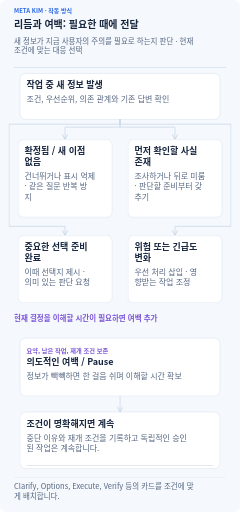
t = 0.00 s
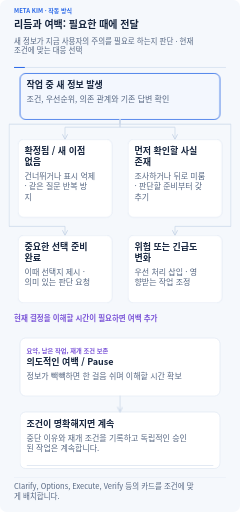
t = 1.63 s
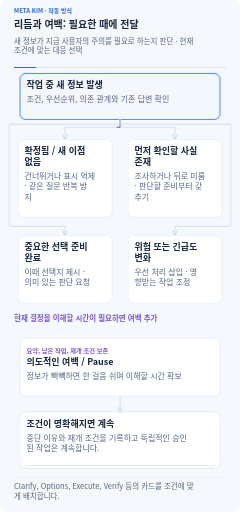
t = 3.31 s
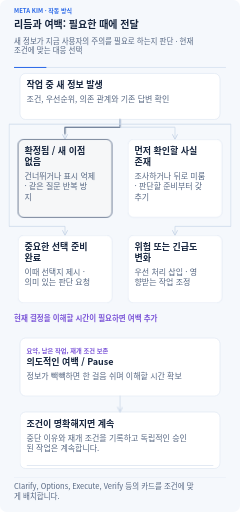
t = 4.88 s
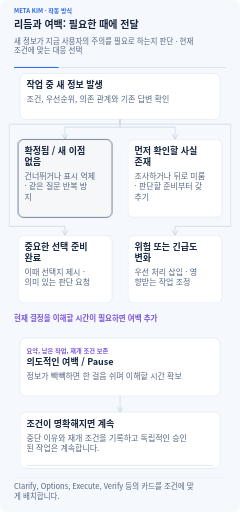
t = 6.72 s
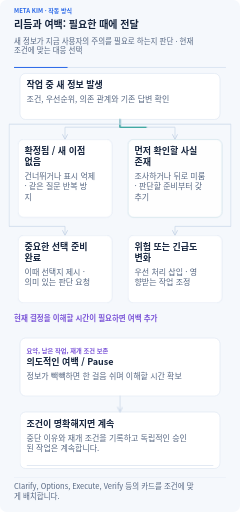
t = 8.08 s

The animated SVG that drew these frames (rendered in a browser with its animation timeline set to each time). Animation: 27 CSS @keyframes rules; frames cover the first 8.08 s, repeats indefinitely.

<svg xmlns="http://www.w3.org/2000/svg" width="960" height="2049" viewBox="0 0 960 2049" role="img" aria-labelledby="title description" lang="ko-KR" xml:lang="ko-KR">
<title id="title">리듬과 여백: 필요한 때에 전달</title><desc id="description">새 정보가 지금 사용자의 주의를 필요로 하는지 판단 · 현재 조건에 맞는 대응 선택 모든 글과 관계를 항상 표시합니다. 애니메이션은 입력 전달, 진행 상태, 결과 보존을 설명합니다. 동작을 꺼도 전체 흐름을 읽을 수 있습니다. Clarify, Options, Execute, Verify 등의 카드를 조건에 맞게 배치합니다.</desc>
<defs><marker id="arrow" viewBox="0 0 10 10" refX="9" refY="5" markerWidth="8" markerHeight="8" orient="auto-start-reverse"><path d="M1 1L9 5L1 9" fill="none" stroke="#cad7e8" stroke-width="1.6" stroke-linecap="round"/></marker><marker id="back-arrow" viewBox="0 0 10 10" refX="9" refY="5" markerWidth="8" markerHeight="8" orient="auto"><path d="M1 1L9 5L1 9" fill="none" stroke="#7c56d8" stroke-width="1.6" stroke-linecap="round"/></marker></defs>
<style>text{font-family:"Noto Sans CJK KR","Malgun Gothic",Arial,sans-serif}.clock{stroke-dasharray:1;stroke-dashoffset:0;animation:clock 32s linear infinite}@keyframes clock{from{stroke-dashoffset:1}to{stroke-dashoffset:0}}@keyframes m0{0%,1%{opacity:0}2.2%,10.8%{opacity:1}12%,100%{opacity:0}}.m0{opacity:0;animation:m0 32s ease-in-out infinite}
@keyframes m1{0%,12%{opacity:0}13.5%,100%{opacity:1}}.m1{opacity:1;animation:m1 32s ease-in-out infinite}
@keyframes m2{0%,1%{transform:scaleX(0)}12%,100%{transform:scaleX(1)}}.m2{transform:scaleX(1);transform-box:fill-box;transform-origin:left center;animation:m2 32s ease-in-out infinite}
@keyframes m3{0%,8%{stroke-dashoffset:1;opacity:0}9%{opacity:1}17%{stroke-dashoffset:0;opacity:1}19%,100%{stroke-dashoffset:0;opacity:0}}.m3{stroke-dashoffset:0;opacity:.65;animation:m3 32s ease-in-out infinite}
@keyframes m4{0%,12%{opacity:0}13.2%,22.8%{opacity:1}24%,100%{opacity:0}}.m4{opacity:0;animation:m4 32s ease-in-out infinite}
@keyframes m5{0%,24%{opacity:0}25.5%,100%{opacity:1}}.m5{opacity:1;animation:m5 32s ease-in-out infinite}
@keyframes m6{0%,12%{transform:scaleX(0)}24%,100%{transform:scaleX(1)}}.m6{transform:scaleX(1);transform-box:fill-box;transform-origin:left center;animation:m6 32s ease-in-out infinite}
@keyframes m7{0%,21.000000000000004%{stroke-dashoffset:1;opacity:0}22.000000000000004%{opacity:1}30%{stroke-dashoffset:0;opacity:1}32%,100%{stroke-dashoffset:0;opacity:0}}.m7{stroke-dashoffset:0;opacity:.65;animation:m7 32s ease-in-out infinite}
@keyframes m8{0%,25%{opacity:0}26.2%,35.8%{opacity:1}37%,100%{opacity:0}}.m8{opacity:0;animation:m8 32s ease-in-out infinite}
@keyframes m9{0%,37%{opacity:0}38.5%,100%{opacity:1}}.m9{opacity:1;animation:m9 32s ease-in-out infinite}
@keyframes m10{0%,25%{transform:scaleX(0)}37%,100%{transform:scaleX(1)}}.m10{transform:scaleX(1);transform-box:fill-box;transform-origin:left center;animation:m10 32s ease-in-out infinite}
@keyframes m11{0%,34%{stroke-dashoffset:1;opacity:0}35%{opacity:1}43%{stroke-dashoffset:0;opacity:1}45%,100%{stroke-dashoffset:0;opacity:0}}.m11{stroke-dashoffset:0;opacity:.65;animation:m11 32s ease-in-out infinite}
@keyframes m12{0%,38%{opacity:0}39.2%,48.8%{opacity:1}50%,100%{opacity:0}}.m12{opacity:0;animation:m12 32s ease-in-out infinite}
@keyframes m13{0%,50%{opacity:0}51.5%,100%{opacity:1}}.m13{opacity:1;animation:m13 32s ease-in-out infinite}
@keyframes m14{0%,38%{transform:scaleX(0)}50%,100%{transform:scaleX(1)}}.m14{transform:scaleX(1);transform-box:fill-box;transform-origin:left center;animation:m14 32s ease-in-out infinite}
@keyframes m15{0%,47%{stroke-dashoffset:1;opacity:0}48%{opacity:1}56.00000000000001%{stroke-dashoffset:0;opacity:1}58.00000000000001%,100%{stroke-dashoffset:0;opacity:0}}.m15{stroke-dashoffset:0;opacity:.65;animation:m15 32s ease-in-out infinite}
@keyframes m16{0%,51%{opacity:0}52.2%,61.8%{opacity:1}63%,100%{opacity:0}}.m16{opacity:0;animation:m16 32s ease-in-out infinite}
@keyframes m17{0%,63%{opacity:0}64.5%,100%{opacity:1}}.m17{opacity:1;animation:m17 32s ease-in-out infinite}
@keyframes m18{0%,51%{transform:scaleX(0)}63%,100%{transform:scaleX(1)}}.m18{transform:scaleX(1);transform-box:fill-box;transform-origin:left center;animation:m18 32s ease-in-out infinite}
@keyframes m19{0%,68%{opacity:0}69.2%,80.8%{opacity:1}82%,100%{opacity:0}}.m19{opacity:0;animation:m19 32s ease-in-out infinite}
@keyframes m20{0%,82%{opacity:0}83.5%,100%{opacity:1}}.m20{opacity:1;animation:m20 32s ease-in-out infinite}
@keyframes m21{0%,68%{transform:scaleX(0)}82%,100%{transform:scaleX(1)}}.m21{transform:scaleX(1);transform-box:fill-box;transform-origin:left center;animation:m21 32s ease-in-out infinite}
@keyframes m22{0%,83%{opacity:0}84.2%,93.8%{opacity:1}95%,100%{opacity:0}}.m22{opacity:0;animation:m22 32s ease-in-out infinite}
@keyframes m23{0%,95%{opacity:0}96.5%,100%{opacity:1}}.m23{opacity:1;animation:m23 32s ease-in-out infinite}
@keyframes m24{0%,83%{transform:scaleX(0)}95%,100%{transform:scaleX(1)}}.m24{transform:scaleX(1);transform-box:fill-box;transform-origin:left center;animation:m24 32s ease-in-out infinite}
@keyframes m25{0%,79%{stroke-dashoffset:1;opacity:0}80%{opacity:1}86%,100%{stroke-dashoffset:0;opacity:.8}}.m25{stroke-dashoffset:0;opacity:.65;animation:m25 32s ease-in-out infinite}@media(prefers-reduced-motion:reduce){*{animation:none!important}.focus,.clock{display:none}.completed{opacity:1}.progress{transform:scaleX(1)}.transfer{stroke-dashoffset:0;opacity:.45}}</style>
<rect width="960" height="2049" rx="26" fill="#f5f8fc"/>
<text x="56" y="53" font-size="24" font-weight="700" fill="#2968e8" text-anchor="start"><tspan x="56" dy="0">META KIM · 작동 방식</tspan></text>
<text x="56" y="113" font-size="40" font-weight="750" fill="#17263f" text-anchor="start"><tspan x="56" dy="0">리듬과 여백: 필요한 때에 전달</tspan></text>
<text x="56" y="175" font-size="30" font-weight="450" fill="#566782" text-anchor="start"><tspan x="56" dy="0">새 정보가 지금 사용자의 주의를 필요로 하는지 판단 · 현재</tspan><tspan x="56" dy="39">조건에 맞는 대응 선택</tspan></text>
<path d="M56 270H904" stroke="#dce5f2" stroke-width="4"/><path class="clock" pathLength="1" d="M56 270H904" stroke="#2968e8" stroke-width="4"/>
<g class="node" data-label="작업 중 새 정보 발생" data-box="80,294,800,184"><rect x="80" y="294" width="800" height="184" rx="22" fill="#fff" stroke="#cad7e8" stroke-width="1.5"/><rect class="focus m0" x="80" y="294" width="800" height="184" rx="22" fill="#2968e8" fill-opacity=".055" stroke="#2968e8" stroke-width="3"/><text x="106" y="352" font-size="36" font-weight="700" fill="#17263f" text-anchor="start"><tspan x="106" dy="0">작업 중 새 정보 발생</tspan></text><text x="106" y="408" font-size="32" font-weight="450" fill="#566782" text-anchor="start"><tspan x="106" dy="0">조건, 우선순위, 의존 관계와 기존 답변 확인</tspan></text></g>
<path d="M480 478V509H260V558" fill="none" stroke="#cad7e8" stroke-width="3" stroke-linecap="round" stroke-linejoin="round" marker-end="url(#arrow)"/><path class="transfer m3" pathLength="1" d="M480 478V509H260V558" fill="none" stroke="#566782" stroke-width="4.5" stroke-dasharray="1" stroke-linecap="round" stroke-linejoin="round"/>
<g class="node" data-label="확정됨 / 새 이점 없음" data-box="72,558,376,312"><rect x="72" y="558" width="376" height="312" rx="22" fill="#fff" stroke="#cad7e8" stroke-width="1.5"/><rect class="focus m4" x="72" y="558" width="376" height="312" rx="22" fill="#566782" fill-opacity=".055" stroke="#566782" stroke-width="3"/><text x="98" y="616" font-size="36" font-weight="700" fill="#17263f" text-anchor="start"><tspan x="98" dy="0">확정됨 / 새 이점</tspan><tspan x="98" dy="44">없음</tspan></text><text x="98" y="716" font-size="32" font-weight="450" fill="#566782" text-anchor="start"><tspan x="98" dy="0">건너뛰거나 표시 억제</tspan><tspan x="98" dy="42">· 같은 질문 반복 방</tspan><tspan x="98" dy="42">지</tspan></text></g>
<path d="M480 478V509H700V558" fill="none" stroke="#cad7e8" stroke-width="3" stroke-linecap="round" stroke-linejoin="round" marker-end="url(#arrow)"/><path class="transfer m7" pathLength="1" d="M480 478V509H700V558" fill="none" stroke="#0d9488" stroke-width="4.5" stroke-dasharray="1" stroke-linecap="round" stroke-linejoin="round"/>
<g class="node" data-label="먼저 확인할 사실 존재" data-box="512,558,376,312"><rect x="512" y="558" width="376" height="312" rx="22" fill="#fff" stroke="#cad7e8" stroke-width="1.5"/><rect class="focus m8" x="512" y="558" width="376" height="312" rx="22" fill="#0d9488" fill-opacity=".055" stroke="#0d9488" stroke-width="3"/><text x="538" y="616" font-size="36" font-weight="700" fill="#17263f" text-anchor="start"><tspan x="538" dy="0">먼저 확인할 사실</tspan><tspan x="538" dy="44">존재</tspan></text><text x="538" y="716" font-size="32" font-weight="450" fill="#566782" text-anchor="start"><tspan x="538" dy="0">조사하거나 뒤로 미룸</tspan><tspan x="538" dy="42">· 판단할 준비부터 갖</tspan><tspan x="538" dy="42">추기</tspan></text></g>
<path d="M480 478V497H36V906H260V942" fill="none" stroke="#cad7e8" stroke-width="3" stroke-linecap="round" stroke-linejoin="round" marker-end="url(#arrow)"/><path class="transfer m11" pathLength="1" d="M480 478V497H36V906H260V942" fill="none" stroke="#2968e8" stroke-width="4.5" stroke-dasharray="1" stroke-linecap="round" stroke-linejoin="round"/>
<g class="node" data-label="중요한 선택 준비 완료" data-box="72,942,376,270"><rect x="72" y="942" width="376" height="270" rx="22" fill="#fff" stroke="#cad7e8" stroke-width="1.5"/><rect class="focus m12" x="72" y="942" width="376" height="270" rx="22" fill="#2968e8" fill-opacity=".055" stroke="#2968e8" stroke-width="3"/><text x="98" y="1000" font-size="36" font-weight="700" fill="#17263f" text-anchor="start"><tspan x="98" dy="0">중요한 선택 준비</tspan><tspan x="98" dy="44">완료</tspan></text><text x="98" y="1100" font-size="32" font-weight="450" fill="#566782" text-anchor="start"><tspan x="98" dy="0">이때 선택지 제시 ·</tspan><tspan x="98" dy="42">의미 있는 판단 요청</tspan></text></g>
<path d="M480 478V497H924V906H700V942" fill="none" stroke="#cad7e8" stroke-width="3" stroke-linecap="round" stroke-linejoin="round" marker-end="url(#arrow)"/><path class="transfer m15" pathLength="1" d="M480 478V497H924V906H700V942" fill="none" stroke="#ce7b24" stroke-width="4.5" stroke-dasharray="1" stroke-linecap="round" stroke-linejoin="round"/>
<g class="node" data-label="위험 또는 긴급도 변화" data-box="512,942,376,270"><rect x="512" y="942" width="376" height="270" rx="22" fill="#fff" stroke="#cad7e8" stroke-width="1.5"/><rect class="focus m16" x="512" y="942" width="376" height="270" rx="22" fill="#ce7b24" fill-opacity=".055" stroke="#ce7b24" stroke-width="3"/><text x="538" y="1000" font-size="36" font-weight="700" fill="#17263f" text-anchor="start"><tspan x="538" dy="0">위험 또는 긴급도</tspan><tspan x="538" dy="44">변화</tspan></text><text x="538" y="1100" font-size="32" font-weight="450" fill="#566782" text-anchor="start"><tspan x="538" dy="0">우선 처리 삽입 · 영</tspan><tspan x="538" dy="42">향받는 작업 조정</tspan></text></g>
<text x="56" y="1286" font-size="30" font-weight="650" fill="#7c56d8" text-anchor="start"><tspan x="56" dy="0">현재 결정을 이해할 시간이 필요하면 여백 추가</tspan></text>
<g class="node" data-label="의도적인 여백 / Pause" data-box="80,1353,800,232"><rect x="80" y="1353" width="800" height="232" rx="22" fill="#fff" stroke="#cad7e8" stroke-width="1.5"/><rect class="focus m19" x="80" y="1353" width="800" height="232" rx="22" fill="#7c56d8" fill-opacity=".055" stroke="#7c56d8" stroke-width="3"/><text x="106" y="1411" font-size="25" font-weight="700" fill="#7c56d8" text-anchor="start"><tspan x="106" dy="0">요약, 남은 작업, 재개 조건 보존</tspan></text><text x="106" y="1459" font-size="36" font-weight="700" fill="#17263f" text-anchor="start"><tspan x="106" dy="0">의도적인 여백 / Pause</tspan></text><text x="106" y="1515" font-size="32" font-weight="450" fill="#566782" text-anchor="start"><tspan x="106" dy="0">정보가 빽빽하면 한 걸음 쉬며 이해할 시간 확보</tspan></text></g>
<g class="node" data-label="조건이 명확해지면 계속" data-box="80,1649,800,226"><rect x="80" y="1649" width="800" height="226" rx="22" fill="#fff" stroke="#cad7e8" stroke-width="1.5"/><rect class="focus m22" x="80" y="1649" width="800" height="226" rx="22" fill="#0d9488" fill-opacity=".055" stroke="#0d9488" stroke-width="3"/><text x="106" y="1707" font-size="36" font-weight="700" fill="#17263f" text-anchor="start"><tspan x="106" dy="0">조건이 명확해지면 계속</tspan></text><text x="106" y="1763" font-size="32" font-weight="450" fill="#566782" text-anchor="start"><tspan x="106" dy="0">중단 이유와 재개 조건을 기록하고 독립적인 승인</tspan><tspan x="106" dy="42">된 작업은 계속합니다.</tspan></text><rect x="106" y="1861" width="748" height="4" rx="2" fill="#e2e9f3"/><rect class="progress m24" x="106" y="1861" width="748" height="4" rx="2" fill="#0d9488"/><g class="completed m23"><circle cx="860" cy="1669" r="11" fill="#0d9488"/><path d="M854 1669l4 4 8-9" fill="none" stroke="#fff" stroke-width="2" stroke-linecap="round" stroke-linejoin="round"/></g></g>
<path d="M480 1585V1649" fill="none" stroke="#cad7e8" stroke-width="3" stroke-linecap="round" stroke-linejoin="round" marker-end="url(#arrow)"/><path class="transfer m25" pathLength="1" d="M480 1585V1649" fill="none" stroke="#7c56d8" stroke-width="4.5" stroke-dasharray="1" stroke-linecap="round" stroke-linejoin="round"/>
<path d="M56 1910H904" stroke="#cad7e8"/>
<text x="56" y="1957" font-size="30" font-weight="450" fill="#566782" text-anchor="start"><tspan x="56" dy="0">Clarify, Options, Execute, Verify 등의 카드를 조건에 맞</tspan><tspan x="56" dy="39">게 배치합니다.</tspan></text>
</svg>
